Image classification data set "dataset" (socheadev/mite_research_project on GitHub). Class labels (5): alcohol, blood, graphic violence, sexual, traffic accident.

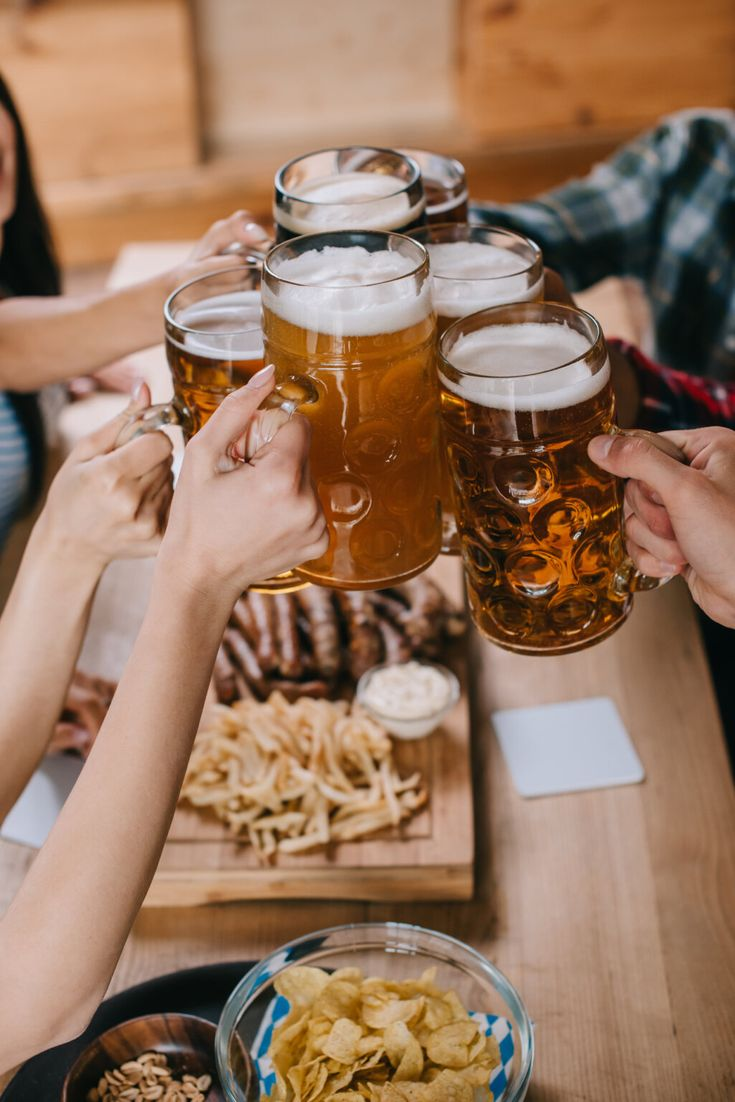
Label: alcohol

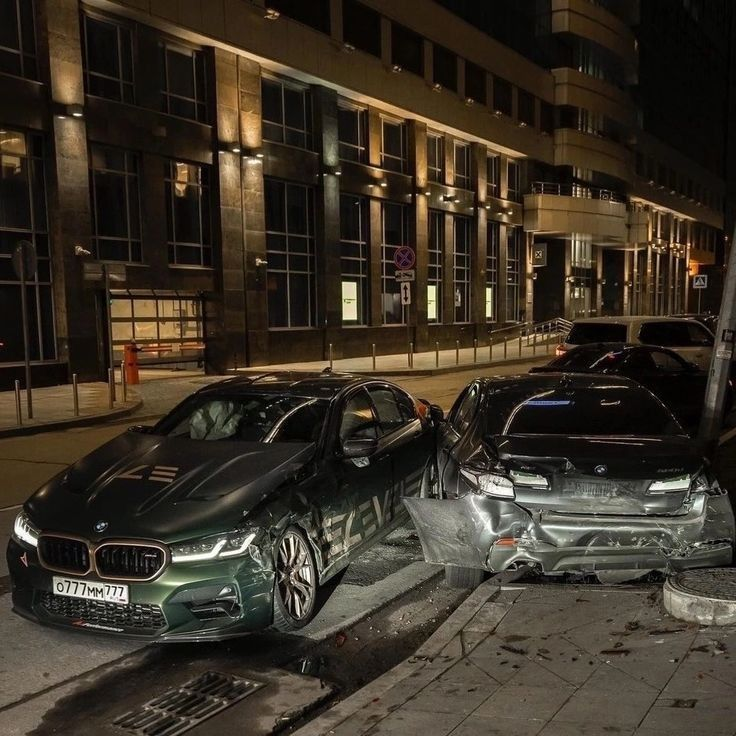
Label: traffic accident

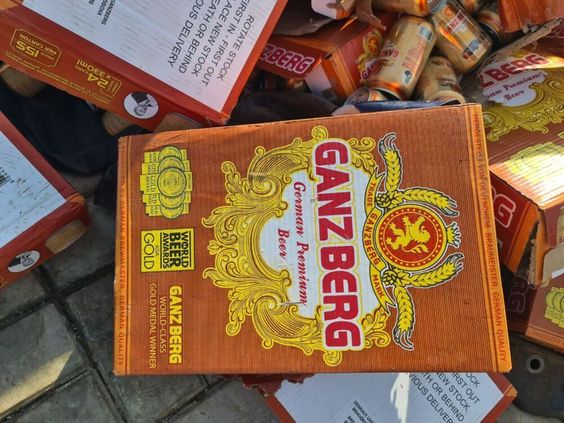
Label: alcohol

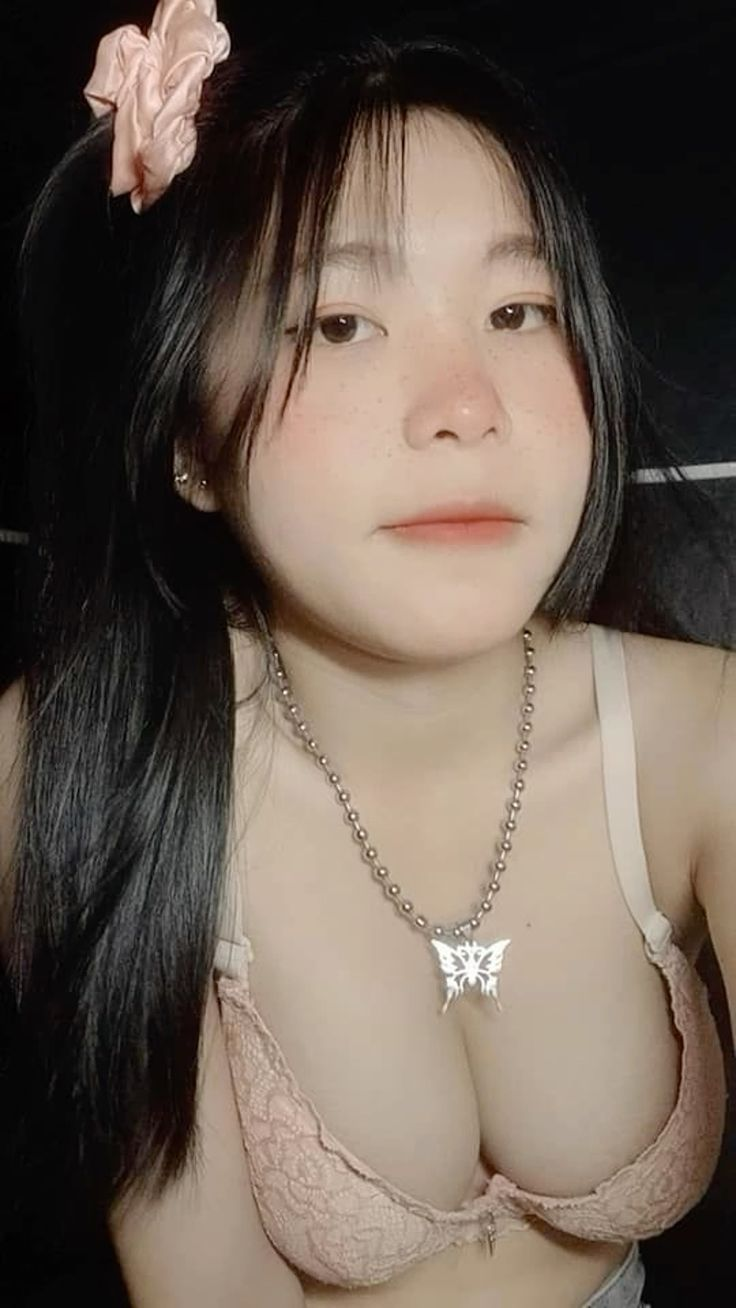
Label: sexual

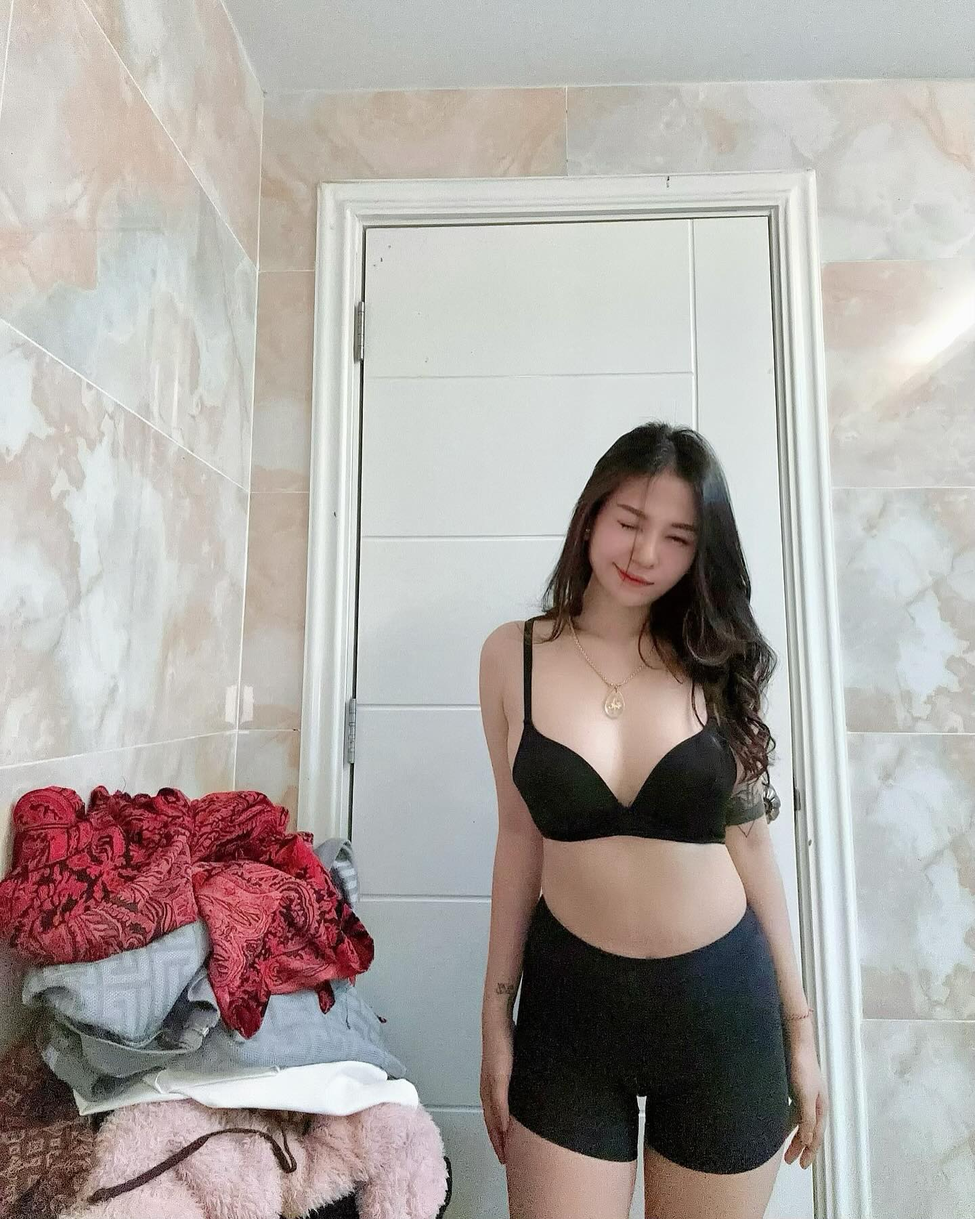
Label: sexual

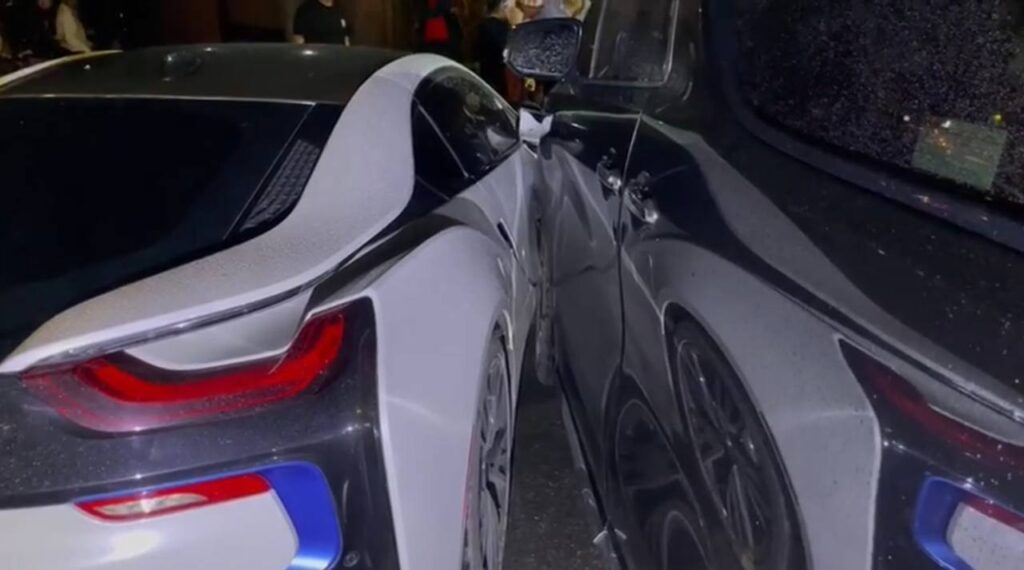
Label: traffic accident
